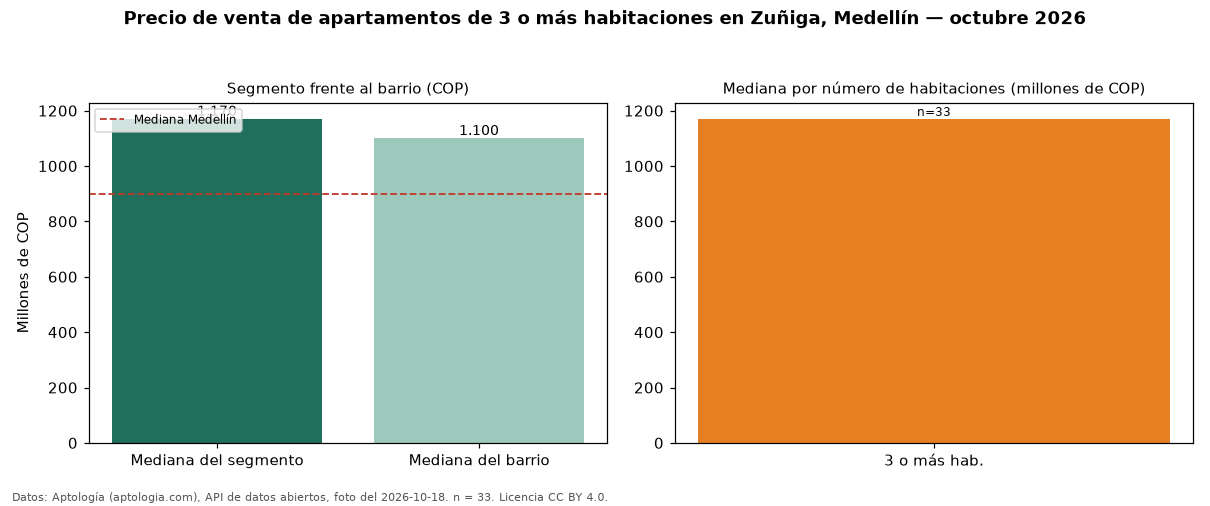

Data behind this chart, as committed beside it:
seccion, metrica, valor_cop, n
precio, mediana, 1170000000, 33
habitaciones, 3+, 1170000000, 33
barrio, mediana_barrio_todos_los_tamanos, 1100000000, 39
ciudad, mediana_ciudad, 900000000, 
fuente, fecha_foto, 2026-10-18, 
fuente, atribucion, https://www.aptologia.com/venta/medellin…, 
